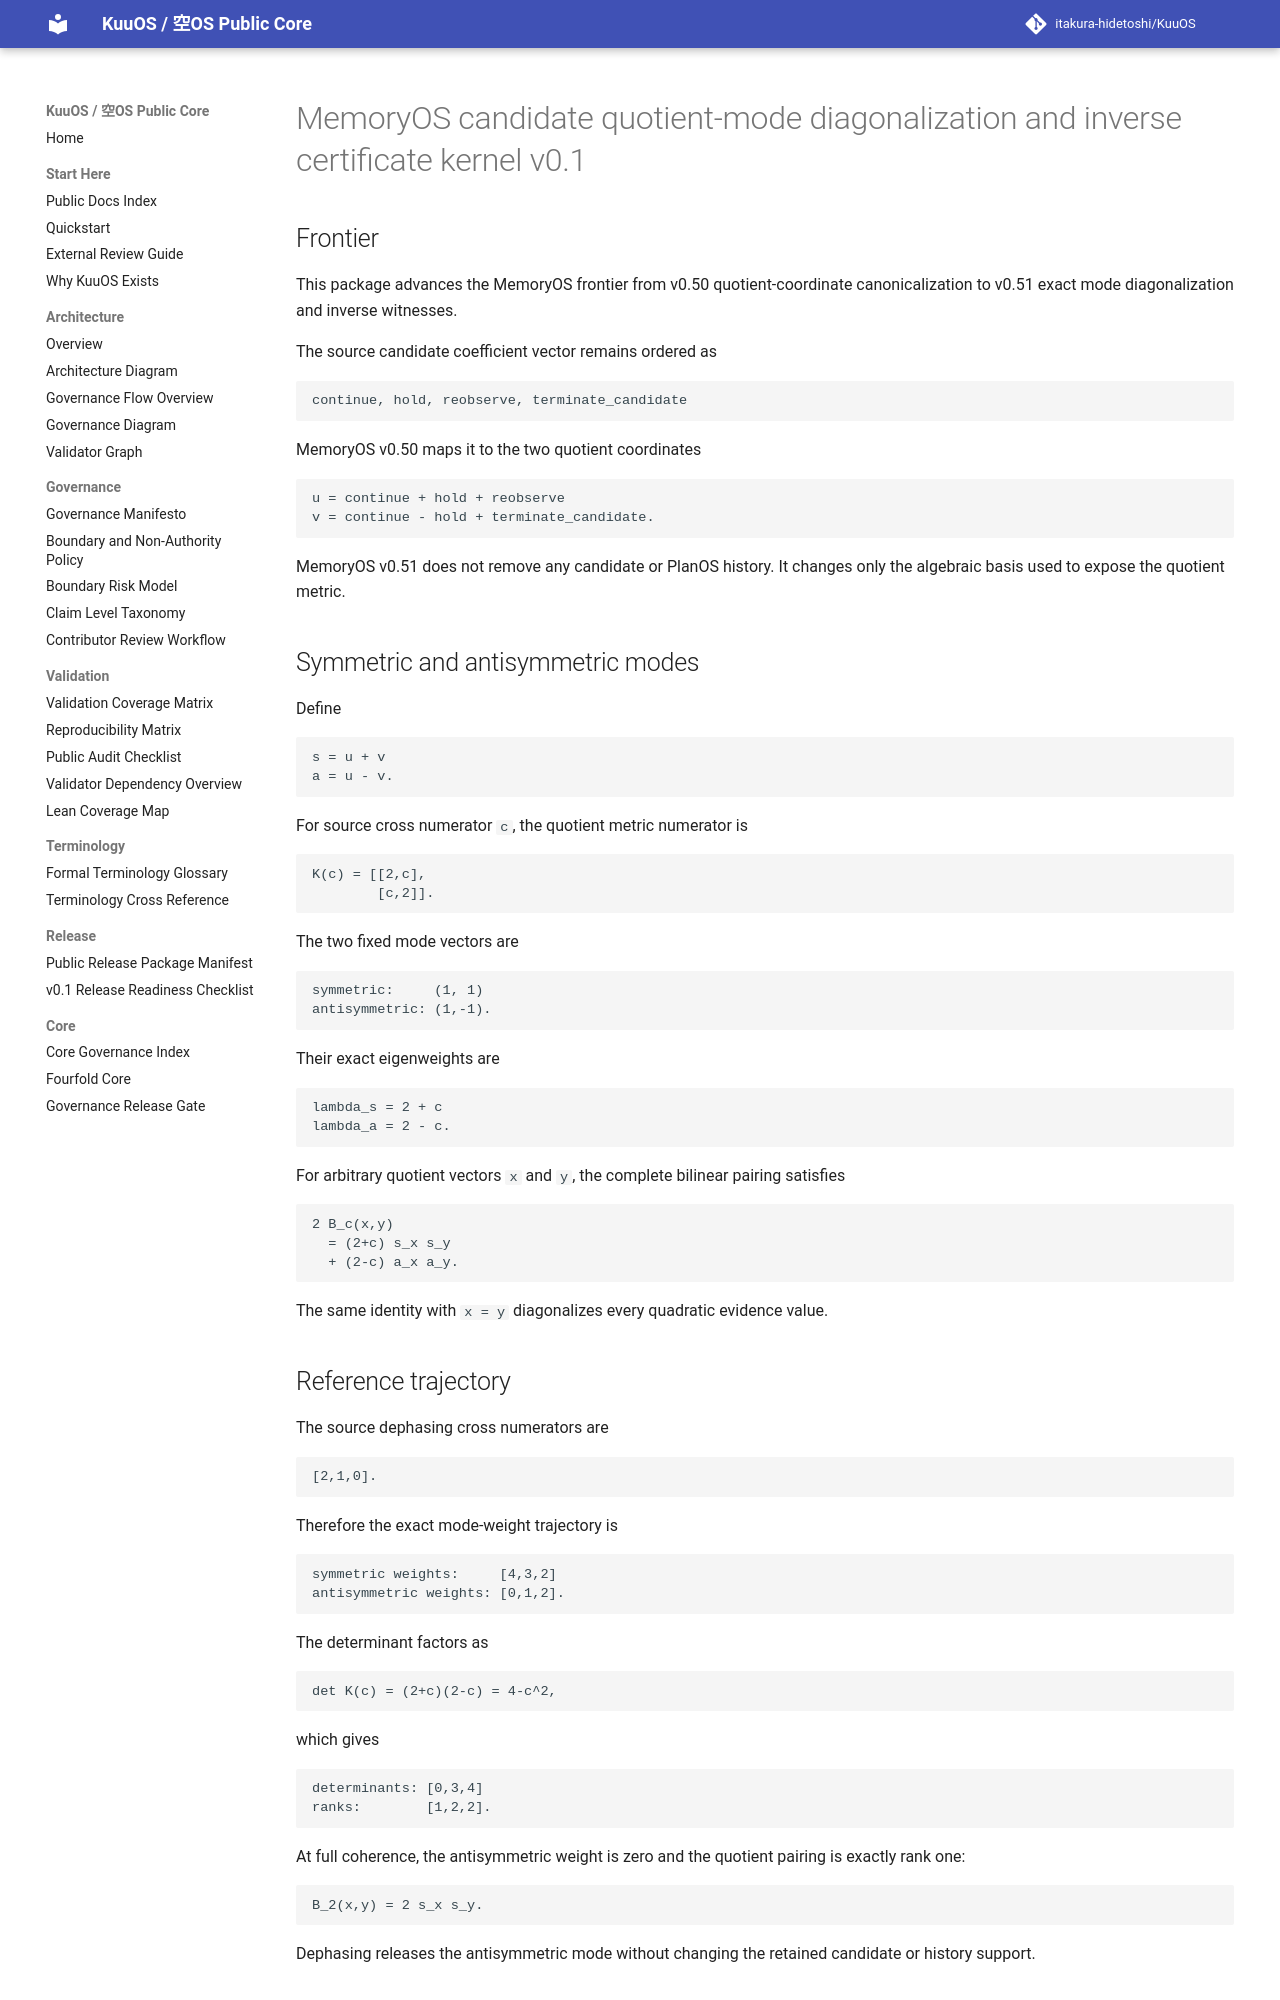

repository: itakura-hidetoshi/KuuOS · page: memoryos_candidate_quotient_mode_diagonalization_inverse_certificate_kernel_v0_1/index.html · generator: mkdocs

# MemoryOS candidate quotient-mode diagonalization and inverse certificate kernel v0.1

## Frontier

This package advances the MemoryOS frontier from v0.50 quotient-coordinate canonicalization to v0.51 exact mode diagonalization and inverse witnesses.

The source candidate coefficient vector remains ordered as

```text
continue, hold, reobserve, terminate_candidate
```

MemoryOS v0.50 maps it to the two quotient coordinates

```text
u = continue + hold + reobserve
v = continue - hold + terminate_candidate.
```

MemoryOS v0.51 does not remove any candidate or PlanOS history. It changes only the algebraic basis used to expose the quotient metric.

## Symmetric and antisymmetric modes

Define

```text
s = u + v
a = u - v.
```

For source cross numerator `c`, the quotient metric numerator is

```text
K(c) = [[2,c],
        [c,2]].
```

The two fixed mode vectors are

```text
symmetric:     (1, 1)
antisymmetric: (1,-1).
```

Their exact eigenweights are

```text
lambda_s = 2 + c
lambda_a = 2 - c.
```

For arbitrary quotient vectors `x` and `y`, the complete bilinear pairing satisfies

```text
2 B_c(x,y)
  = (2+c) s_x s_y
  + (2-c) a_x a_y.
```

The same identity with `x = y` diagonalizes every quadratic evidence value.

## Reference trajectory

The source dephasing cross numerators are

```text
[2,1,0].
```

Therefore the exact mode-weight trajectory is

```text
symmetric weights:     [4,3,2]
antisymmetric weights: [0,1,2].
```

The determinant factors as

```text
det K(c) = (2+c)(2-c) = 4-c^2,
```

which gives

```text
determinants: [0,3,4]
ranks:        [1,2,2].
```

At full coherence, the antisymmetric weight is zero and the quotient pairing is exactly rank one:

```text
B_2(x,y) = 2 s_x s_y.
```

Dephasing releases the antisymmetric mode without changing the retained candidate or history support.
